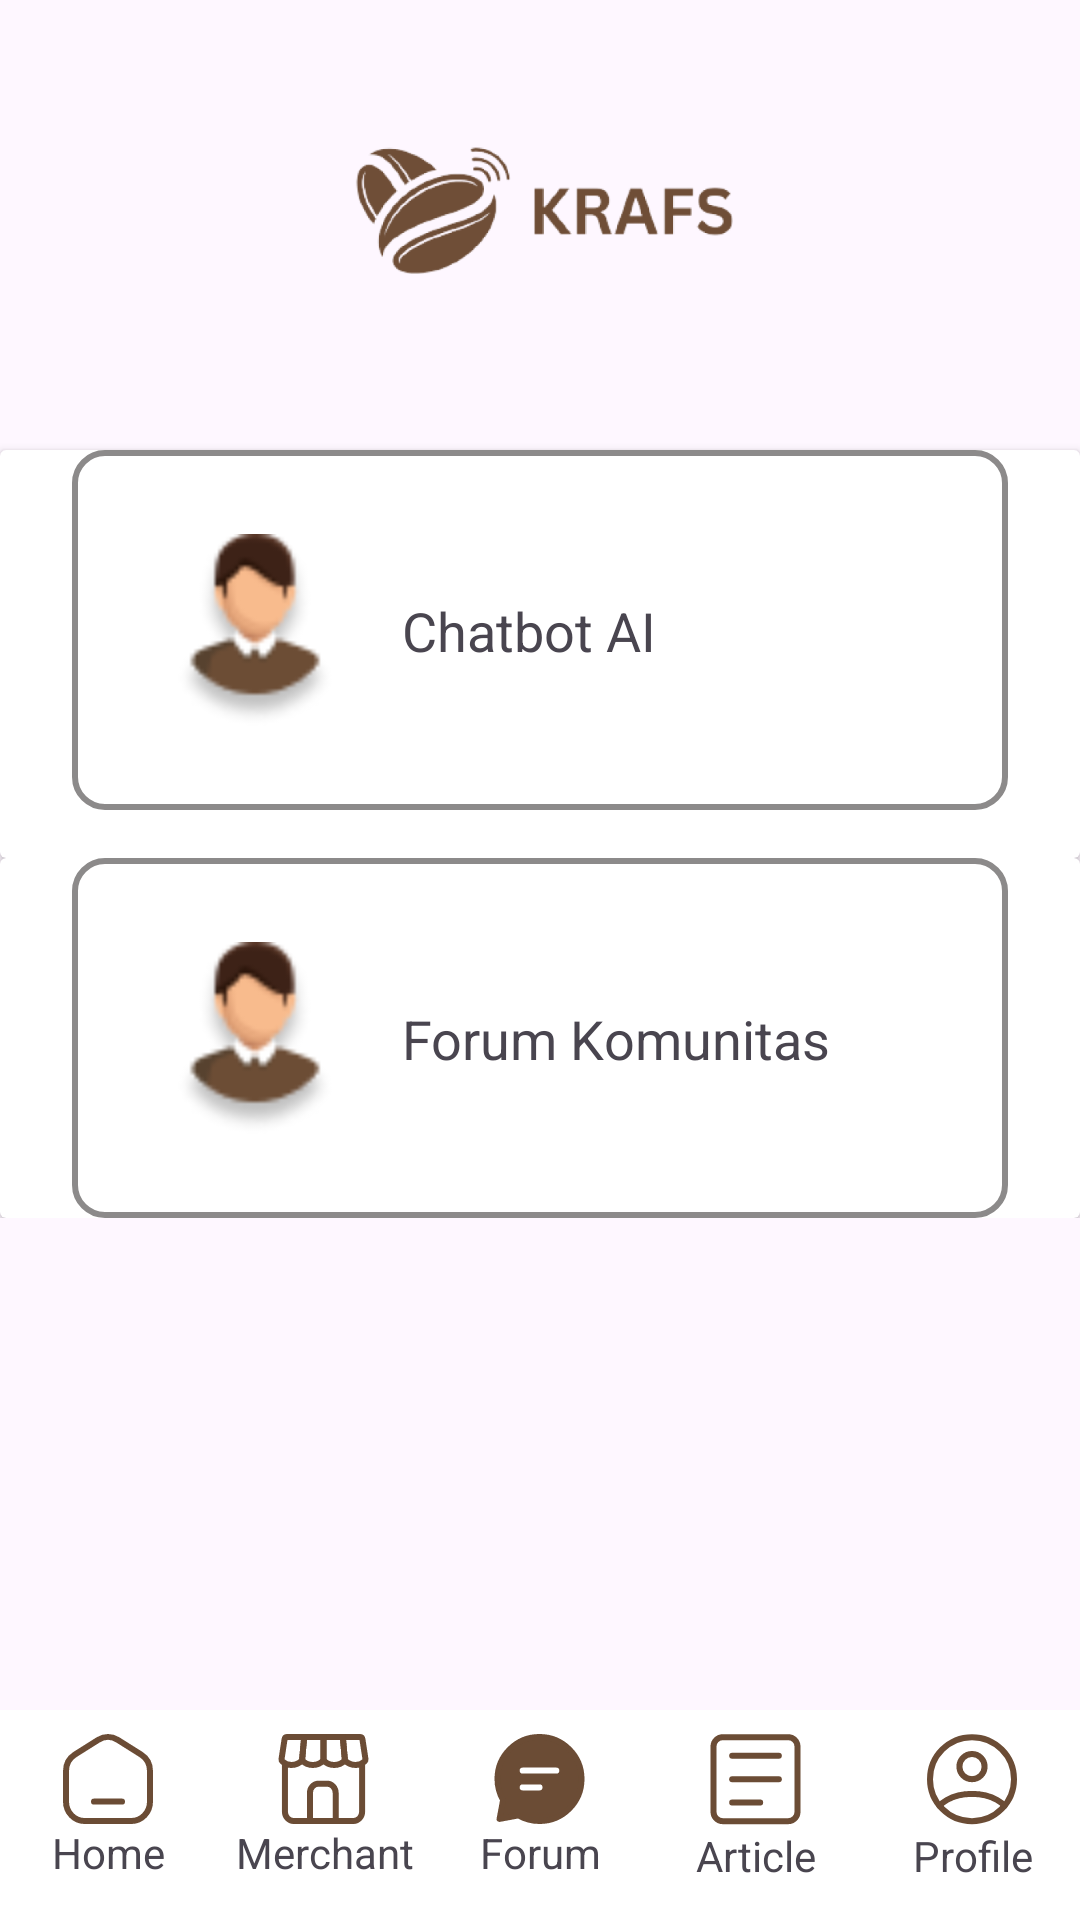

Here is an Android app screen rendered from its layout file. Give the layout XML and the strings, colors and styles it references.
<!-- AndroidManifest.xml: application theme Theme.Krafs1 -->
<!-- res/layout/forum_page.xml -->
<?xml version="1.0" encoding="utf-8"?>
<androidx.constraintlayout.widget.ConstraintLayout xmlns:android="http://schemas.android.com/apk/res/android"
    xmlns:app="http://schemas.android.com/apk/res-auto"
    xmlns:tools="http://schemas.android.com/tools"
    android:layout_width="match_parent"
    android:layout_height="match_parent"
    tools:context=".ForumPage">

    <ScrollView
        android:layout_width="match_parent"
        android:layout_height="match_parent" >

        <LinearLayout
            android:layout_width="match_parent"
            android:layout_height="wrap_content"
            android:orientation="vertical"
            >

            <androidx.constraintlayout.widget.ConstraintLayout
                android:layout_width="match_parent"
                android:layout_height="match_parent"
                android:layout_weight="1">

                <ImageView
                    android:id="@+id/imageView"
                    android:layout_width="172dp"
                    android:layout_height="70dp"
                    android:layout_marginTop="32dp"
                    android:layout_marginBottom="48dp"
                    android:layout_weight="1"
                    android:src="@drawable/logo_krafs"
                    app:layout_constraintBottom_toBottomOf="parent"
                    app:layout_constraintEnd_toEndOf="parent"
                    app:layout_constraintStart_toStartOf="parent"
                    app:layout_constraintTop_toTopOf="parent" />
            </androidx.constraintlayout.widget.ConstraintLayout>

            <androidx.cardview.widget.CardView
                android:id="@+id/chatbot"
                android:layout_width="match_parent"
                android:layout_height="match_parent"
                android:layout_weight="1">

                <androidx.constraintlayout.widget.ConstraintLayout
                    android:layout_width="match_parent"
                    android:layout_height="match_parent"
                    android:layout_marginStart="24dp"
                    android:layout_marginEnd="24dp"
                    android:layout_marginBottom="16dp"
                    android:layout_weight="1"
                    android:background="@drawable/bget">

                    <ImageView
                        android:id="@+id/imageView2"
                        android:layout_width="66dp"
                        android:layout_height="64dp"
                        android:layout_margin="28dp"
                        android:src="@drawable/pp"
                        app:layout_constraintBottom_toBottomOf="parent"
                        app:layout_constraintStart_toStartOf="parent"
                        app:layout_constraintTop_toTopOf="parent" />

                    <TextView
                        android:layout_width="wrap_content"
                        android:layout_height="wrap_content"
                        android:layout_marginStart="16dp"
                        android:text="Chatbot AI"
                        android:textSize="18sp"
                        app:layout_constraintBottom_toBottomOf="@+id/imageView2"
                        app:layout_constraintStart_toEndOf="@+id/imageView2"
                        app:layout_constraintTop_toTopOf="@+id/imageView2" />
                </androidx.constraintlayout.widget.ConstraintLayout>
            </androidx.cardview.widget.CardView>

            <androidx.cardview.widget.CardView
                android:layout_width="match_parent"
                android:layout_height="match_parent"
                android:layout_weight="1"
                android:id="@+id/forum">

                <androidx.constraintlayout.widget.ConstraintLayout

                    android:layout_width="match_parent"
                    android:layout_height="match_parent"
                    android:layout_marginStart="24dp"
                    android:layout_marginEnd="24dp"
                    android:layout_weight="1"
                    android:background="@drawable/bget">

                    <ImageView
                        android:id="@+id/imageView3"
                        android:layout_width="66dp"
                        android:layout_height="64dp"
                        android:layout_margin="28dp"
                        android:src="@drawable/pp"
                        app:layout_constraintBottom_toBottomOf="parent"
                        app:layout_constraintStart_toStartOf="parent"
                        app:layout_constraintTop_toTopOf="parent" />

                    <TextView
                        android:layout_width="wrap_content"
                        android:layout_height="wrap_content"
                        android:layout_marginStart="16dp"
                        android:text="Forum Komunitas"
                        android:textSize="18sp"
                        app:layout_constraintBottom_toBottomOf="@+id/imageView3"
                        app:layout_constraintStart_toEndOf="@+id/imageView3"
                        app:layout_constraintTop_toTopOf="@+id/imageView3" />
                </androidx.constraintlayout.widget.ConstraintLayout>
            </androidx.cardview.widget.CardView>

        </LinearLayout>
    </ScrollView>

    
    <androidx.coordinatorlayout.widget.CoordinatorLayout
        android:layout_width="match_parent"
        android:layout_height="71dp"
        app:layout_constraintBottom_toBottomOf="parent"
        app:layout_constraintEnd_toEndOf="parent">

        <com.google.android.material.bottomnavigation.BottomNavigationView
            android:id="@+id/bottomNavigationView"
            android:layout_width="match_parent"
            android:layout_height="70dp"
            android:layout_gravity="bottom"
            app:layout_constraintBottom_toBottomOf="parent"
            app:layout_constraintEnd_toEndOf="parent"
            app:layout_constraintStart_toStartOf="parent">


            <LinearLayout
                android:layout_width="match_parent"
                android:layout_height="match_parent"
                android:orientation="horizontal"
                android:background="@color/white">

                <LinearLayout
                    android:layout_width="0dp"
                    android:layout_height="match_parent"
                    android:layout_weight="0.25"
                    android:orientation="vertical"
                    android:id="@+id/homepage">

                    <ImageView
                        android:id="@+id/home"
                        android:layout_width="wrap_content"
                        android:layout_height="wrap_content"
                        android:layout_gravity="center"
                        android:layout_marginTop="8dp"
                        android:src="@drawable/home_icon" />

                    <TextView
                        android:layout_width="match_parent"
                        android:layout_height="wrap_content"
                        android:text="Home"
                        android:textAlignment="center" />
                </LinearLayout>

                <LinearLayout
                    android:layout_width="0dp"
                    android:layout_height="match_parent"
                    android:layout_weight="0.25"
                    android:orientation="vertical"
                    android:id="@+id/navmerchant">

                    <ImageView
                        android:layout_width="wrap_content"
                        android:layout_height="wrap_content"
                        android:layout_gravity="center"
                        android:layout_marginTop="8dp"
                        android:src="@drawable/merch_icon" />

                    <TextView
                        android:layout_width="match_parent"
                        android:layout_height="wrap_content"
                        android:text="Merchant"
                        android:textAlignment="center" />
                </LinearLayout>

                <LinearLayout
                    android:layout_width="0dp"
                    android:layout_height="match_parent"
                    android:layout_weight="0.25"
                    android:orientation="vertical"
                    android:id="@+id/navforum">

                    <ImageView
                        android:layout_width="wrap_content"
                        android:layout_height="wrap_content"
                        android:layout_gravity="center"
                        android:layout_marginTop="8dp"
                        android:src="@drawable/forum_icon_select" />

                    <TextView
                        android:layout_width="match_parent"
                        android:layout_height="wrap_content"
                        android:text="Forum"
                        android:textAlignment="center" />
                </LinearLayout>

                <LinearLayout
                    android:layout_width="0dp"
                    android:layout_height="match_parent"
                    android:layout_weight="0.25"
                    android:orientation="vertical"
                    android:id="@+id/navarticle">

                    <ImageView
                        android:layout_width="wrap_content"
                        android:layout_height="wrap_content"
                        android:layout_gravity="center"
                        android:layout_marginTop="8dp"
                        android:src="@drawable/icon_article" />

                    <TextView
                        android:layout_width="match_parent"
                        android:layout_height="wrap_content"
                        android:text="Article"
                        android:textAlignment="center" />
                </LinearLayout>

                <LinearLayout
                    android:layout_width="0dp"
                    android:layout_height="match_parent"
                    android:layout_weight="0.25"
                    android:orientation="vertical"
                    android:id="@+id/navprofile">

                    <ImageView
                        android:layout_width="wrap_content"
                        android:layout_height="wrap_content"
                        android:layout_gravity="center"
                        android:layout_marginTop="8dp"
                        android:src="@drawable/icon_profile" />

                    <TextView
                        android:layout_width="match_parent"
                        android:layout_height="wrap_content"
                        android:text="Profile"
                        android:textAlignment="center" />
                </LinearLayout>
            </LinearLayout>
        </com.google.android.material.bottomnavigation.BottomNavigationView>

    </androidx.coordinatorlayout.widget.CoordinatorLayout>
</androidx.constraintlayout.widget.ConstraintLayout>
<!-- resources referenced by this layout -->
<resources>
  <color name="white">#FFFFFFFF</color>
  <!-- drawable bget (drawable) -->
  <?xml version="1.0" encoding="utf-8"?>
  <shape xmlns:android="http://schemas.android.com/apk/res/android">
      <solid android:color="@color/white"></solid>
      <stroke android:color="@color/abu" android:width="2dp"></stroke>
      <corners android:radius="10dp"></corners>
  </shape>
  <!-- drawable forum_icon_select (drawable) -->
  <vector xmlns:android="http://schemas.android.com/apk/res/android"
      android:width="31dp"
      android:height="30dp"
      android:viewportWidth="31"
      android:viewportHeight="30">
    <path
        android:pathData="M15.5,29C23.232,29 29.5,22.732 29.5,15C29.5,7.268 23.232,1 15.5,1C7.768,1 1.5,7.268 1.5,15C1.5,17.55 2.182,19.941 3.373,22L2.2,28.3L8.5,27.127C10.559,28.318 12.95,29 15.5,29Z"
        android:strokeLineJoin="round"
        android:strokeWidth="2"
        android:fillColor="#6B4C35"
        android:strokeColor="#6B4C35"
        android:strokeLineCap="round"/>
    <path
        android:pathData="M9.9,12.2H15.5H21.1"
        android:strokeLineJoin="round"
        android:strokeWidth="2"
        android:fillColor="#00000000"
        android:strokeColor="#FFFFFF"
        android:strokeLineCap="round"/>
    <path
        android:pathData="M9.9,17.8H12.7H15.5"
        android:strokeLineJoin="round"
        android:strokeWidth="2"
        android:fillColor="#FFFFFF"
        android:strokeColor="#FFFFFF"
        android:strokeLineCap="round"/>
  </vector>
  <!-- drawable home_icon (drawable) -->
  <vector xmlns:android="http://schemas.android.com/apk/res/android"
      android:width="30dp"
      android:height="30dp"
      android:viewportWidth="30"
      android:viewportHeight="30">
    <path
        android:pathData="M22.778,29H7.222C3.786,29 1,26.105 1,22.535V12.364C1,10.103 2.136,8.006 3.997,6.834L11.775,1.936C13.757,0.688 16.243,0.688 18.225,1.936L26.003,6.834C27.864,8.006 29,10.103 29,12.364V22.535C29,26.105 26.214,29 22.778,29Z"
        android:strokeLineJoin="round"
        android:strokeWidth="2"
        android:fillColor="#00000000"
        android:strokeColor="#6B4C35"
        android:strokeLineCap="round"/>
    <path
        android:pathData="M10.333,22.535H19.667"
        android:strokeLineJoin="round"
        android:strokeWidth="2"
        android:fillColor="#00000000"
        android:strokeColor="#6B4C35"
        android:strokeLineCap="round"/>
  </vector>
  <!-- drawable icon_profile (drawable) -->
  <vector xmlns:android="http://schemas.android.com/apk/res/android"
      android:width="30dp"
      android:height="31dp"
      android:viewportWidth="30"
      android:viewportHeight="31">
    <path
        android:pathData="M15,1.063C7.268,1.063 1,7.331 1,15.063C1,22.794 7.268,29.063 15,29.063C22.732,29.063 29,22.794 29,15.063C29,7.331 22.732,1.063 15,1.063Z"
        android:strokeLineJoin="round"
        android:strokeWidth="2"
        android:fillColor="#00000000"
        android:strokeColor="#6B4C35"
        android:strokeLineCap="round"/>
    <path
        android:pathData="M4.179,23.946C4.179,23.946 7.3,19.962 15,19.962C22.7,19.962 25.82,23.946 25.82,23.946"
        android:strokeLineJoin="round"
        android:strokeWidth="2"
        android:fillColor="#00000000"
        android:strokeColor="#6B4C35"
        android:strokeLineCap="round"/>
    <path
        android:pathData="M15,15.063C17.32,15.063 19.2,13.182 19.2,10.863C19.2,8.543 17.32,6.663 15,6.663C12.681,6.663 10.8,8.543 10.8,10.863C10.8,13.182 12.681,15.063 15,15.063Z"
        android:strokeLineJoin="round"
        android:strokeWidth="2"
        android:fillColor="#00000000"
        android:strokeColor="#6B4C35"
        android:strokeLineCap="round"/>
  </vector>
  <style name="Theme.Krafs1" parent="Base.Theme.Krafs1" />
  <color name="abu">#8C8A8A</color>
  <style name="Base.Theme.Krafs1" parent="Theme.Material3.DayNight.NoActionBar">
          
          
          <item name="colorPrimary">@color/main_brown</item>
      </style>
  <color name="main_brown">#6B4C35</color>
</resources>
